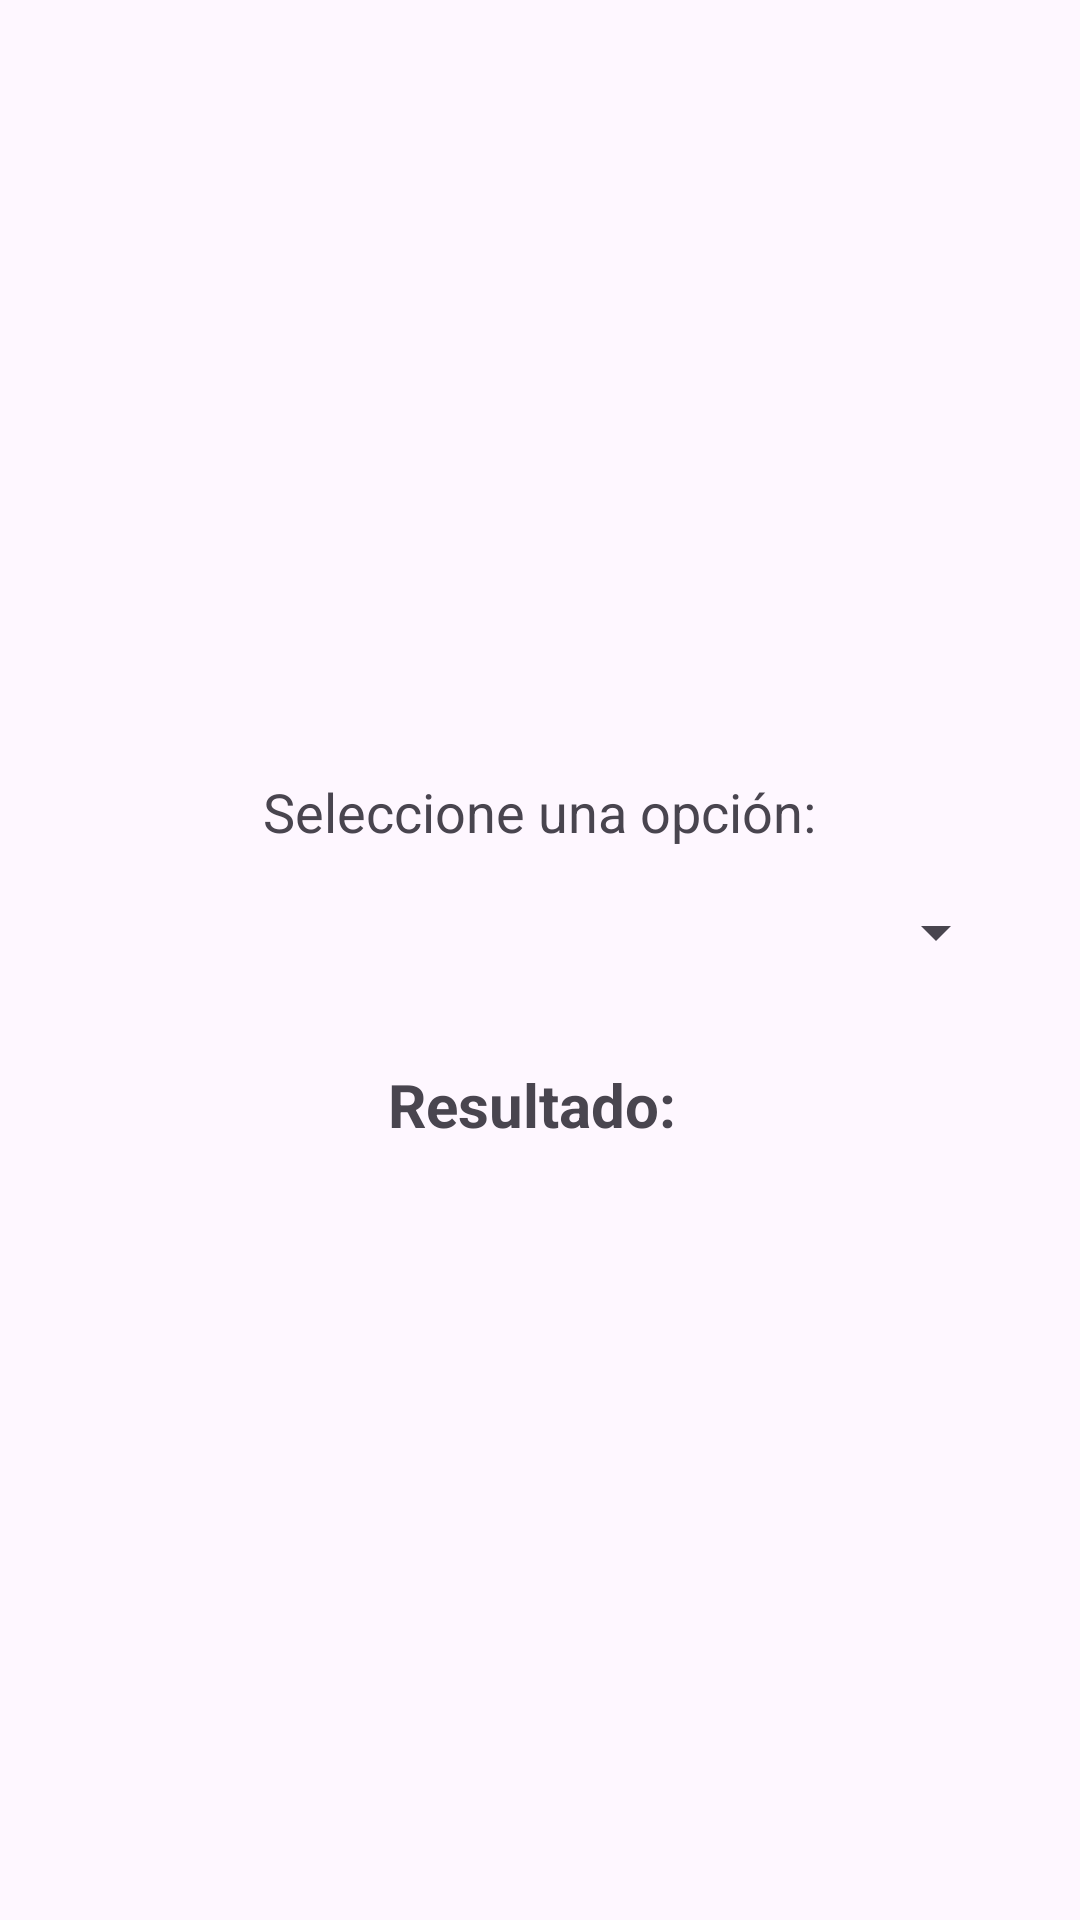

Layout XML and referenced resources for this Android screen:
<!-- AndroidManifest.xml: application theme Theme.AndroidRecursosYEstilos -->
<!-- res/layout/activity_main13.xml -->
<?xml version="1.0" encoding="utf-8"?>
<LinearLayout xmlns:android="http://schemas.android.com/apk/res/android"
    android:layout_width="match_parent"
    android:layout_height="match_parent"
    android:gravity="center"
    android:orientation="vertical"
    android:padding="24dp">

    
    <TextView
        android:layout_width="wrap_content"
        android:layout_height="wrap_content"
        android:text="Seleccione una opción:"
        android:textSize="18sp"
        android:layout_marginBottom="16dp" />

    
    <Spinner
        android:id="@+id/spinnerOpciones"
        android:layout_width="match_parent"
        android:layout_height="wrap_content"
        android:layout_marginBottom="32dp" />

    
    <TextView
        android:id="@+id/tvResultado"
        android:layout_width="wrap_content"
        android:layout_height="wrap_content"
        android:text="Resultado: "
        android:textSize="20sp"
        android:textStyle="bold" />

</LinearLayout>
<!-- resources referenced by this layout -->
<resources>
  <style name="Theme.AndroidRecursosYEstilos" parent="Base.Theme.AndroidRecursosYEstilos" />
  <style name="Base.Theme.AndroidRecursosYEstilos" parent="Theme.Material3.DayNight.NoActionBar">
          
          
      </style>
</resources>
